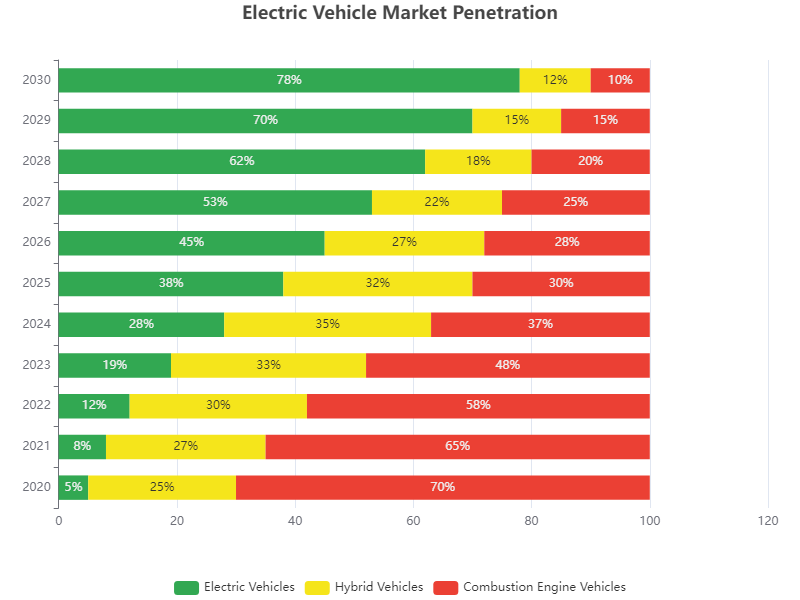

The data file committed next to this chart (first rows):
Year, Electric Vehicles, Hybrid Vehicles, Combustion Engine Vehicles
2020, 5, 25, 70
2021, 8, 27, 65
2022, 12, 30, 58
2023, 19, 33, 48
2024, 28, 35, 37
2025, 38, 32, 30
2026, 45, 27, 28
2027, 53, 22, 25
2028, 62, 18, 20
2029, 70, 15, 15
2030, 78, 12, 10
